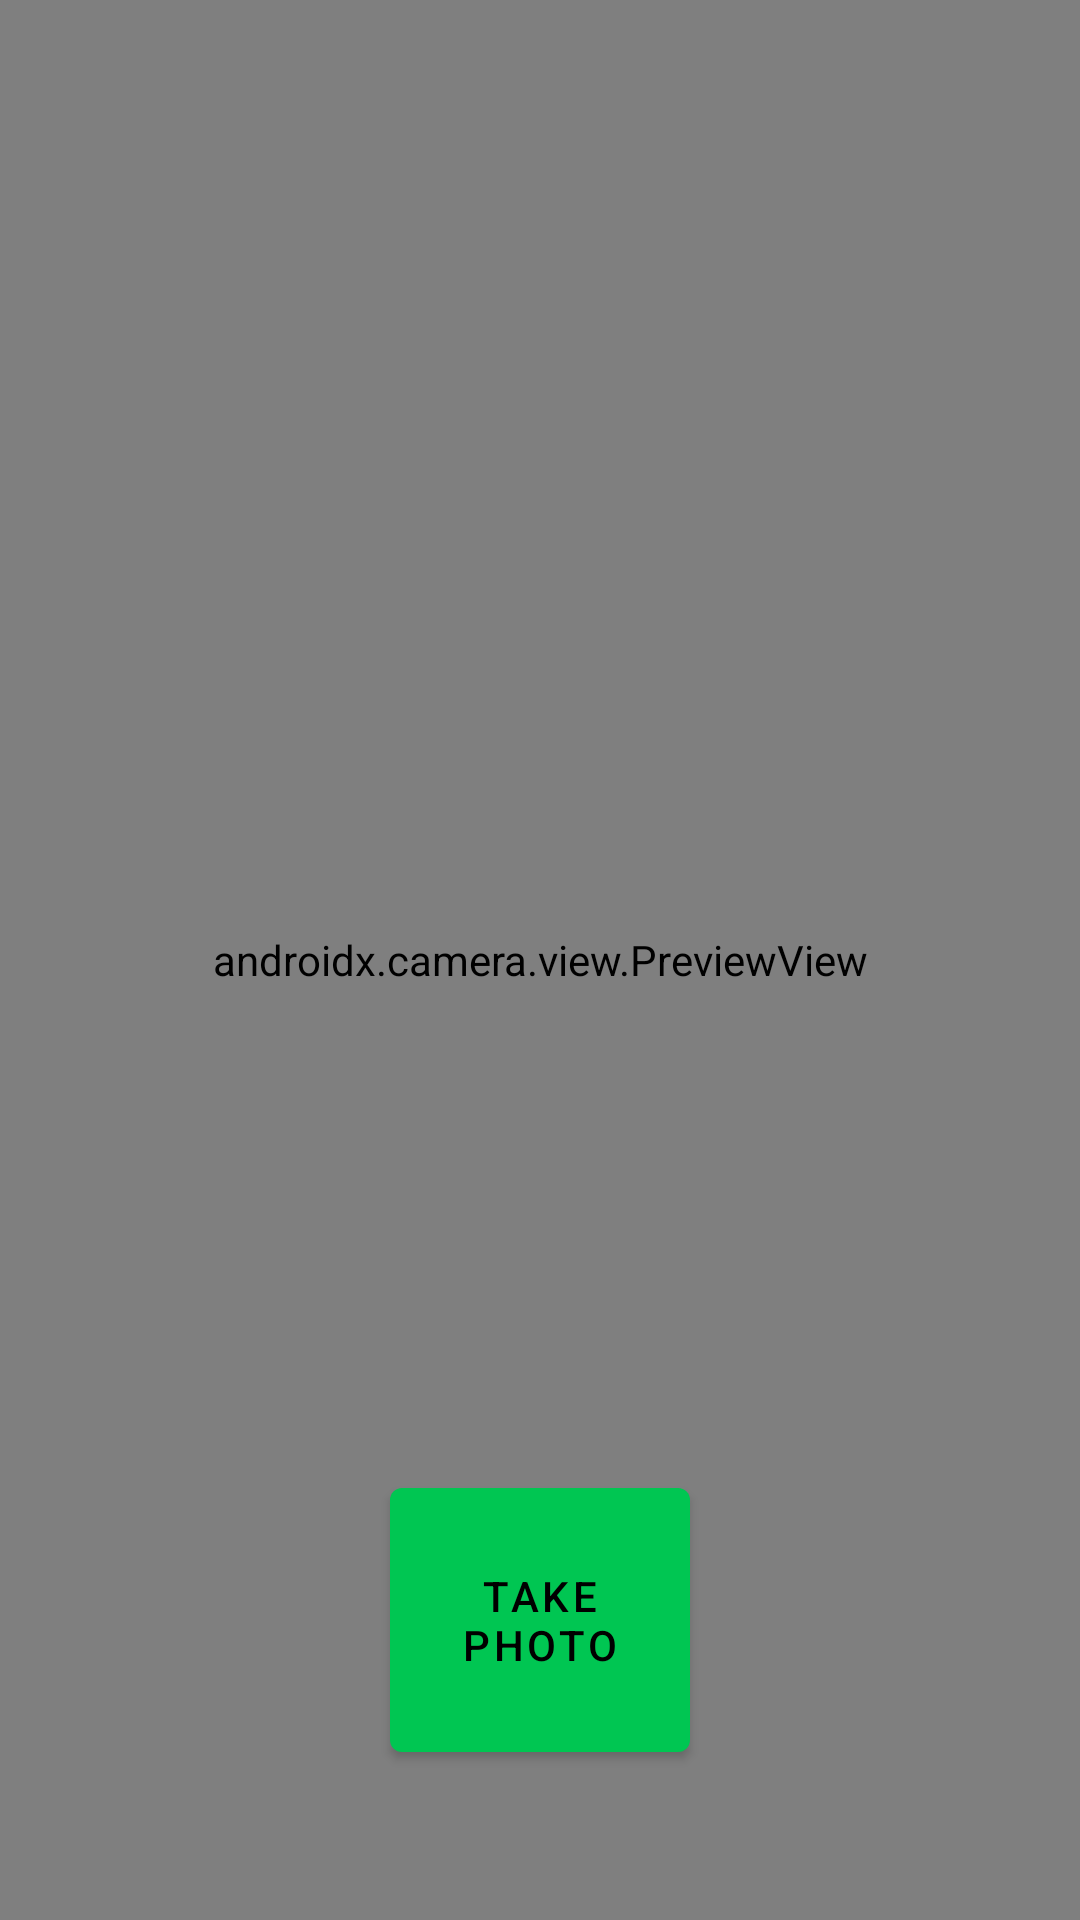

Layout XML and referenced resources for this Android screen:
<!-- AndroidManifest.xml: application theme Theme.PicScan -->
<!-- res/layout/fragment_camera.xml -->
<?xml version="1.0" encoding="utf-8"?>
<androidx.constraintlayout.widget.ConstraintLayout
    xmlns:android="http://schemas.android.com/apk/res/android"
    xmlns:app="http://schemas.android.com/apk/res-auto"
    xmlns:tools="http://schemas.android.com/tools"
    android:layout_width="match_parent"
    android:layout_height="match_parent"
    tools:context="com.example.picscan.ui.CameraFragment">

  <Button
      android:id="@+id/camera_capture_button"
      android:layout_width="100dp"
      android:layout_height="100dp"
      android:layout_marginBottom="50dp"
      android:scaleType="fitCenter"
      android:text="Take Photo"
      app:layout_constraintLeft_toLeftOf="parent"
      app:layout_constraintRight_toRightOf="parent"
      app:layout_constraintBottom_toBottomOf="parent"
      android:elevation="2dp" />

  <androidx.camera.view.PreviewView
      android:id="@+id/viewFinder"
      android:layout_width="match_parent"
      android:layout_height="match_parent" />

</androidx.constraintlayout.widget.ConstraintLayout>
<!-- resources referenced by this layout -->
<resources>
  <style name="Theme.PicScan" parent="Theme.MaterialComponents.DayNight.DarkActionBar">
          
          <item name="colorPrimary">@color/primaryColor</item>
          <item name="colorPrimaryVariant">@color/primaryDarkColor</item>
          <item name="colorOnPrimary">@color/primaryTextColor</item>
          
          <item name="colorSecondary">@color/secondaryColor</item>
          <item name="colorSecondaryVariant">@color/secondaryLightColor</item>
          <item name="colorOnSecondary">@color/secondaryTextColor</item>
          
          <item name="android:statusBarColor" tools:targetApi="l">?attr/colorPrimaryVariant</item>
          
      </style>
  <color name="primaryColor">#00c652</color>
  <color name="primaryDarkColor">#009423</color>
  <color name="primaryTextColor">#000000</color>
  <color name="secondaryColor">#795548</color>
  <color name="secondaryLightColor">#a98274</color>
  <color name="secondaryTextColor">#ffffff</color>
</resources>
